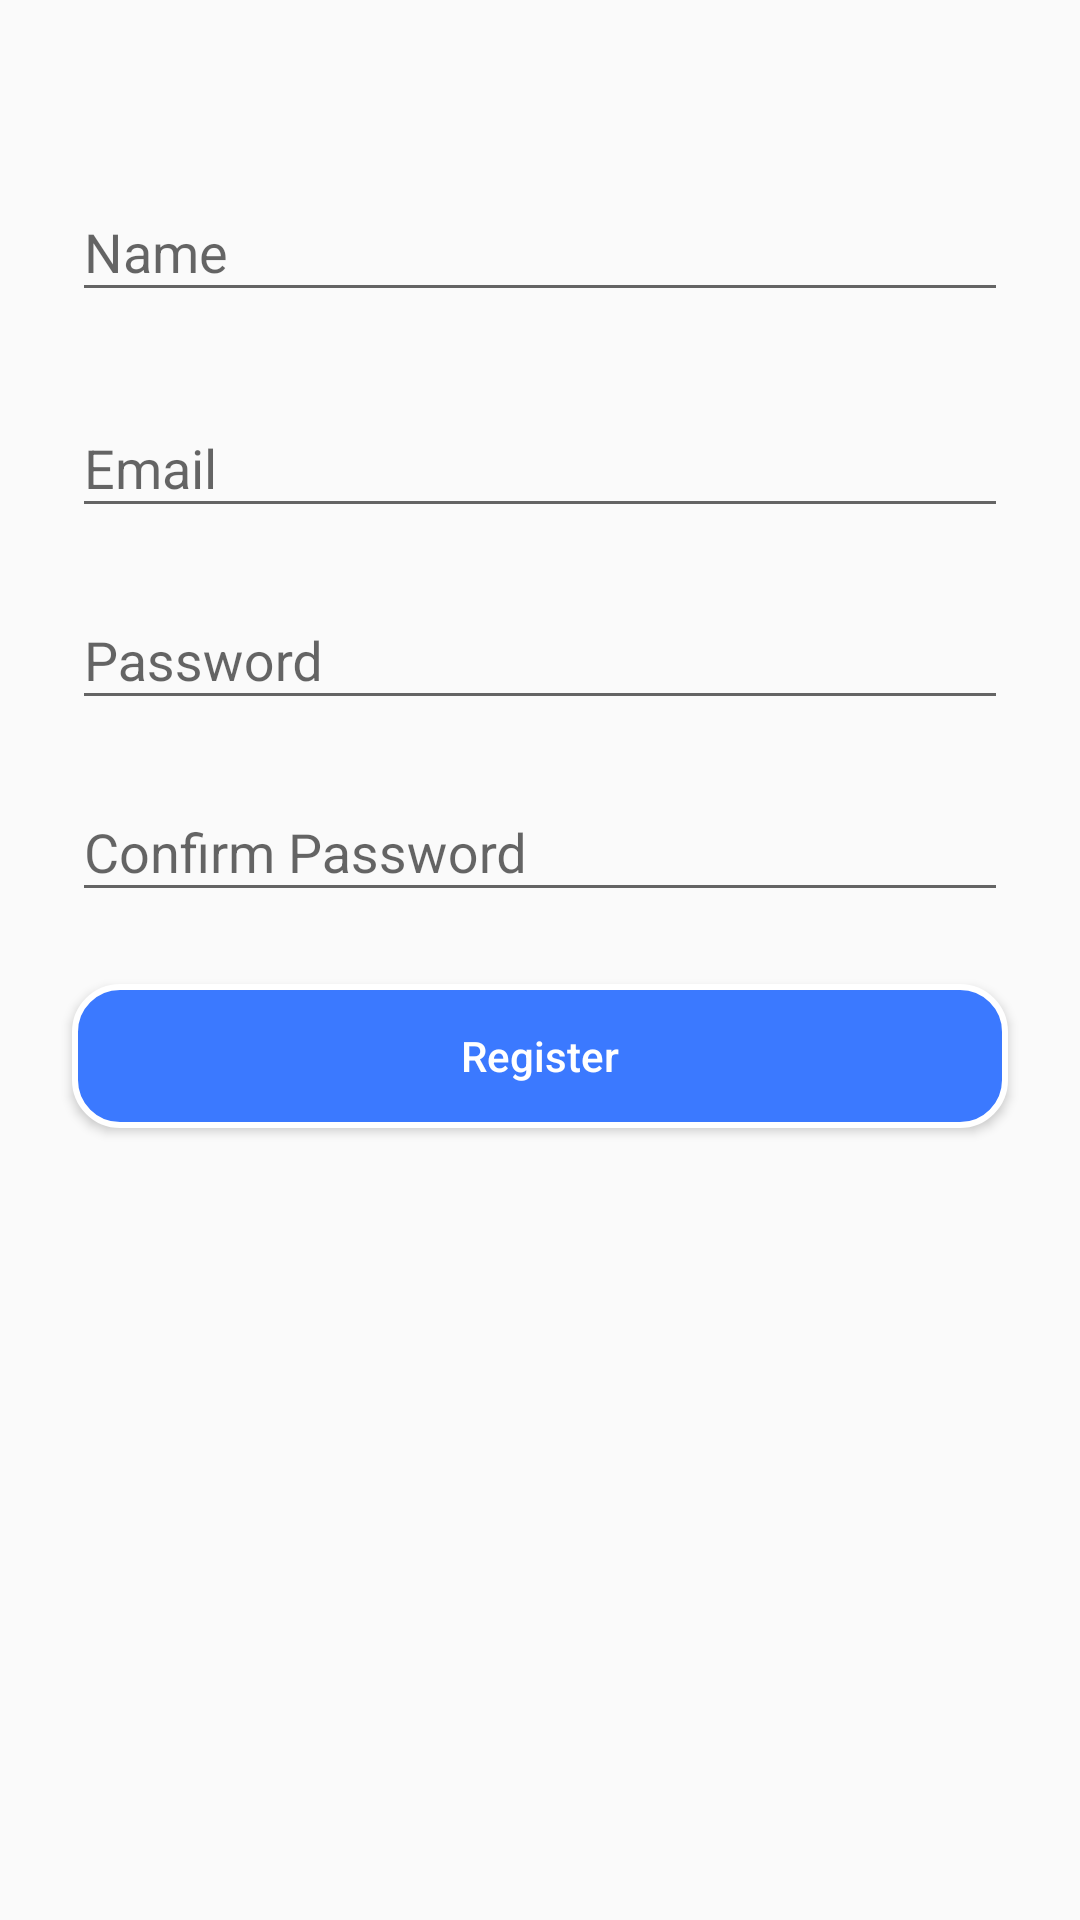

Android layout source for this screen:
<!-- AndroidManifest.xml: application theme AppTheme -->
<!-- res/layout/fragment_my_register.xml -->
<?xml version="1.0" encoding="utf-8"?>
<FrameLayout xmlns:android="http://schemas.android.com/apk/res/android"
    xmlns:app="http://schemas.android.com/apk/res-auto"
    xmlns:tools="http://schemas.android.com/tools"
    android:layout_width="match_parent"
    android:layout_height="match_parent"
    tools:context=".ui.fragments.myregister.MyRegister">

    <ScrollView
        android:layout_width="match_parent"
        android:layout_height="wrap_content"
        android:scrollbars="none">

        <RelativeLayout
            android:id="@+id/register_content"
            android:layout_width="match_parent"
            android:layout_height="wrap_content"
            android:layout_marginBottom="48dp"
            android:layout_marginTop="24dp">


            <android.support.design.widget.TextInputLayout
                android:id="@+id/textInputLayoutName"
                android:layout_width="match_parent"
                android:layout_height="wrap_content"
                android:layout_marginBottom="8dp"
                android:layout_marginEnd="24dp"
                android:layout_marginStart="24dp"
                android:layout_marginTop="24dp"
                android:focusableInTouchMode="true"
                app:hintTextAppearance="@style/TextAppearance.App.TextInputLayout">

                <android.support.design.widget.TextInputEditText
                    android:id="@+id/textInputEditTextName"
                    android:layout_width="match_parent"
                    android:layout_height="wrap_content"
                    android:focusable="true"
                    android:focusableInTouchMode="true"
                    android:hint="@string/name"
                    android:importantForAutofill="noExcludeDescendants"
                    android:inputType="text|textNoSuggestions"
                    android:maxLines="1"
                    android:textColor="@android:color/black" />

            </android.support.design.widget.TextInputLayout>

            <android.support.design.widget.TextInputLayout
                android:id="@+id/textInputLayoutEmail"
                android:layout_width="match_parent"
                android:layout_height="wrap_content"
                android:layout_below="@+id/textInputLayoutName"
                android:layout_marginEnd="24dp"
                android:layout_marginStart="24dp"
                android:layout_marginTop="8dp"
                android:focusableInTouchMode="true"
                app:hintTextAppearance="@style/TextAppearance.App.TextInputLayout">

                <android.support.design.widget.TextInputEditText
                    android:id="@+id/textInputEditTextEmail"
                    android:layout_width="match_parent"
                    android:layout_height="wrap_content"
                    android:focusable="true"
                    android:focusableInTouchMode="true"
                    android:hint="@string/email"
                    android:importantForAutofill="noExcludeDescendants"
                    android:inputType="textEmailAddress|textNoSuggestions"
                    android:maxLines="1"
                    android:textColor="@android:color/black" />

            </android.support.design.widget.TextInputLayout>

            <android.support.design.widget.TextInputLayout
                android:id="@+id/textInputLayoutPassword"
                android:layout_width="match_parent"
                android:layout_height="wrap_content"
                android:layout_below="@+id/textInputLayoutEmail"
                android:layout_marginEnd="24dp"
                android:layout_marginStart="24dp"
                android:layout_marginTop="8dp"
                android:focusableInTouchMode="true"
                app:hintTextAppearance="@style/TextAppearance.App.TextInputLayout">

                <android.support.design.widget.TextInputEditText
                    android:id="@+id/textInputEditTextPassword"
                    android:layout_width="match_parent"
                    android:layout_height="wrap_content"
                    android:focusable="true"
                    android:focusableInTouchMode="true"
                    android:hint="@string/password"
                    android:importantForAutofill="noExcludeDescendants"
                    android:inputType="textPassword|textNoSuggestions"
                    android:maxLines="1"
                    android:textColor="@android:color/black" />

            </android.support.design.widget.TextInputLayout>

            <android.support.design.widget.TextInputLayout
                android:id="@+id/textInputLayoutConfirmPassword"
                android:layout_width="match_parent"
                android:layout_height="wrap_content"
                android:layout_below="@+id/textInputLayoutPassword"
                android:layout_marginBottom="8dp"
                android:layout_marginEnd="24dp"
                android:layout_marginStart="24dp"
                android:layout_marginTop="8dp"
                android:focusableInTouchMode="true"
                app:hintTextAppearance="@style/TextAppearance.App.TextInputLayout">

                <android.support.design.widget.TextInputEditText
                    android:id="@+id/textInputEditTextConfirmPassword"
                    android:layout_width="match_parent"
                    android:layout_height="wrap_content"
                    android:focusable="true"
                    android:focusableInTouchMode="true"
                    android:hint="@string/confirm_password"
                    android:importantForAutofill="noExcludeDescendants"
                    android:inputType="textPassword|textNoSuggestions"
                    android:maxLines="1"
                    android:textColor="@android:color/black" />

            </android.support.design.widget.TextInputLayout>


            <Button
                android:id="@+id/register_side_button"
                android:layout_width="match_parent"
                android:layout_height="wrap_content"
                android:layout_below="@+id/textInputLayoutConfirmPassword"
                android:layout_centerHorizontal="true"
                android:layout_marginBottom="8dp"
                android:layout_marginEnd="24dp"
                android:layout_marginStart="24dp"
                android:layout_marginTop="16dp"
                android:background="@drawable/button_bg"
                android:text="@string/register"
                android:textAllCaps="false"
                android:textColor="@android:color/white" />


           

        </RelativeLayout>
    </ScrollView>

    <RelativeLayout
        android:id="@+id/relative_progress"
        android:layout_width="match_parent"
        android:layout_height="match_parent"
        android:background="@color/colorTransparent"
        android:visibility="gone">

        <com.wang.avi.AVLoadingIndicatorView
            android:id="@+id/avi"
            style="@style/AVLoadingIndicatorView"
            android:layout_width="wrap_content"
            android:layout_height="wrap_content"
            android:layout_centerInParent="true"
            android:visibility="gone"
            app:indicatorColor="@color/colorPrimary"
            app:indicatorName="BallGridPulseIndicator" />
    </RelativeLayout>
</FrameLayout>
<!-- resources referenced by this layout -->
<resources>
  <color name="colorPrimary">#3B79FF</color>
  <color name="colorTransparent">#80000000</color>
  <!-- drawable button_bg (drawable) -->
  <?xml version="1.0" encoding="utf-8"?>
  <shape
      xmlns:android="http://schemas.android.com/apk/res/android">
      <stroke
          android:width="2dp"
          android:color="@android:color/white"/>
      <corners
          android:radius="15dp" />
  
      <padding
          android:left="10dp"
          android:right="10dp"
          android:top="10dp"
          android:bottom="10dp"/>
  
      <solid android:color="@color/colorPrimary"/>
  </shape>
  <string name="confirm_password">Confirm Password</string>
  <string name="email">Email</string>
  <string name="name">Name</string>
  <string name="password">Password</string>
  <string name="register">Register</string>
  <string name="wechat">Wechat</string>
  <style name="TextAppearance.App.TextInputLayout" parent="@android:style/TextAppearance">
          <item name="colorControlNormal">#c5c5c5</item>
          <item name="colorControlActivated">#515151</item>
          <item name="colorControlHighlight">#515151</item>
      </style>
  <style name="AppTheme" parent="Theme.AppCompat.Light.DarkActionBar">
          
          <item name="colorPrimary">@color/colorPrimary</item>
          <item name="colorPrimaryDark">@color/colorPrimaryDark</item>
          <item name="colorAccent">@color/colorAccent</item>
  
      </style>
  <color name="colorPrimaryDark">#3868E4</color>
  <color name="colorAccent">#515151</color>
</resources>
